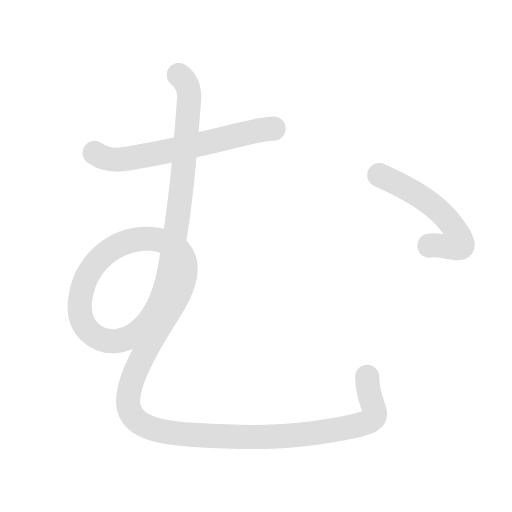
t = 0.00 s
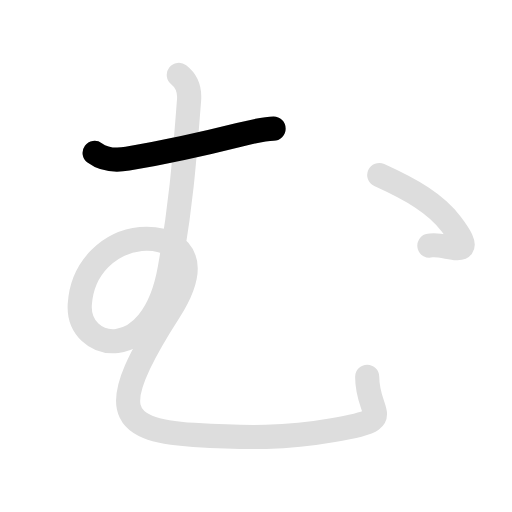
t = 1.00 s
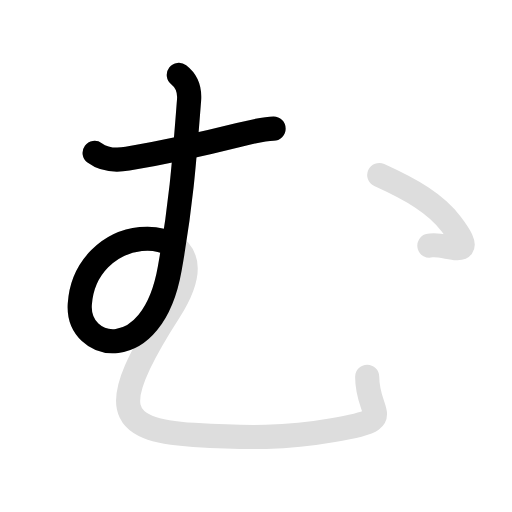
t = 1.90 s
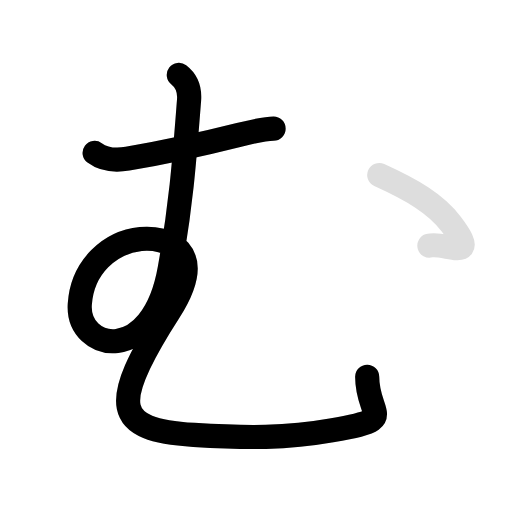
t = 2.80 s
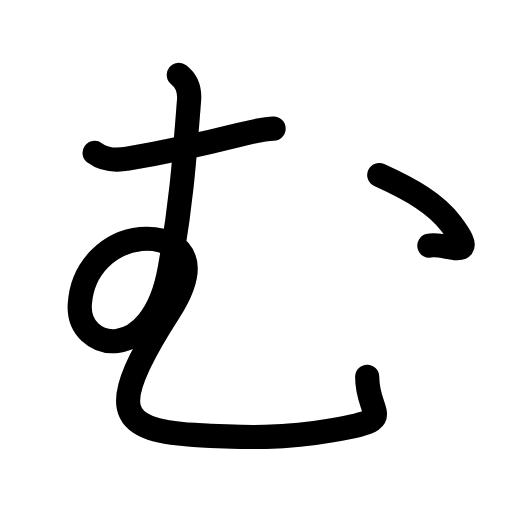
t = 3.90 s
t = 4.80 s: frame unchanged from t = 3.90 s, image omitted

The animated SVG that drew these frames (rendered in a browser with its animation timeline set to each time). Animation: 6 SMIL elements (animate=4,set=2); one cycle of 4.80 s, repeats indefinitely.

<svg id="kvg-03080" class="kanjivg" viewBox="0 0 106 106" width="106" height="106" xmlns="http://www.w3.org/2000/svg" xmlns:xlink="http://www.w3.org/1999/xlink" xml:space="preserve" version="1.1" baseProfile="full"><defs><style type="text/css">path.black{fill:none;stroke:black;stroke-width:5;stroke-linecap:round;stroke-linejoin:round;}path.grey{fill:none;stroke:#ddd;stroke-width:5;stroke-linecap:round;stroke-linejoin:round;}path.stroke{fill:none;stroke:black;stroke-width:5;stroke-linecap:round;stroke-linejoin:round;}text{font-size:16px;font-family:Segoe UI Symbol,Cambria Math,DejaVu Sans,Symbola,Quivira,STIX,Code2000;-webkit-touch-callout:none;cursor:pointer;-webkit-user-select:none;-khtml-user-select:none;-moz-user-select:none;-ms-user-select:none;user-select: none;}text:hover{color:#777;}#reset{font-weight:bold;}</style><marker id="markerStart" markerWidth="8" markerHeight="8" style="overflow:visible;"><circle cx="0" cy="0" r="1.5" style="stroke:none;fill:red;fill-opacity:0.5;"/></marker><marker id="markerEnd" style="overflow:visible;"><circle cx="0" cy="0" r="0.8" style="stroke:none;fill:blue;fill-opacity:0.5;"><animate attributeName="opacity" from="1" to="0" dur="3s" repeatCount="indefinite" /></circle></marker></defs><path d="M19.59,31.65c2.1,1.55,4.24,1.66,6.81,1.21c8.17-1.41,15.33-2.98,23.19-4.96c2.76-0.69,5.44-1.27,7.05-1.27" class="grey" /><path d="M37.02,15.5c1.62,1.25,2.31,2.88,2.12,5.25c-0.88,11.12-1.5,20.75-4,34.88c-3.61,20.44-19.25,16.99-18.62,7.37c0.5-7.74,6.25-12.86,12.62-13.5c5-0.5,14.28,1.93,5.88,15c-12.62,19.62-11.42,24.51,5.11,25.54c10.98,0.68,19.26,0.72,28.49-0.92c14.15-2.5,7.4-2.63,7.4-11.13" class="grey" /><path d="M78.52,36.25c6.88,3.12,11.71,5.95,14.88,10.12c6.25,8.25-1.38,3.62-4.5,4.5" class="grey" /><path d="M19.59,31.65c2.1,1.55,4.24,1.66,6.81,1.21c8.17-1.41,15.33-2.98,23.19-4.96c2.76-0.69,5.44-1.27,7.05-1.27" class="stroke" stroke-dasharray="150"><animate attributeName="stroke-dashoffset" from="150" to="0" dur="1.8s" begin="0.0s" fill="freeze" /></path><path d="M37.02,15.5c1.62,1.25,2.31,2.88,2.12,5.25c-0.88,11.12-1.5,20.75-4,34.88c-3.61,20.44-19.25,16.99-18.62,7.37c0.5-7.74,6.25-12.86,12.62-13.5c5-0.5,14.28,1.93,5.88,15c-12.62,19.62-11.42,24.51,5.11,25.54c10.98,0.68,19.26,0.72,28.49-0.92c14.15-2.5,7.4-2.63,7.4-11.13" class="stroke" stroke-dasharray="200"><set attributeName="opacity" to="0" dur="1.0s" /><animate attributeName="stroke-dashoffset" from="200" to="0" dur="1.8s" begin="1.0s" fill="freeze" /></path><path d="M78.52,36.25c6.88,3.12,11.71,5.95,14.88,10.12c6.25,8.25-1.38,3.62-4.5,4.5" class="stroke" stroke-dasharray="150"><set attributeName="opacity" to="0" dur="3.0s" /><animate attributeName="stroke-dashoffset" from="150" to="0" dur="1.8s" begin="3.0s" fill="freeze" /></path></svg>
